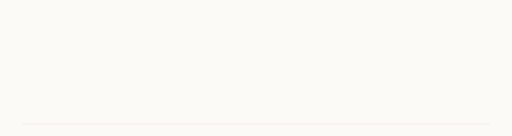
t = 0.00 s
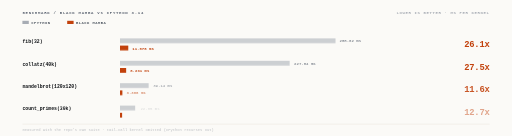
t = 0.98 s
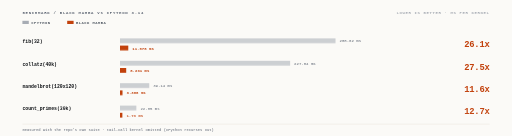
t = 1.21 s
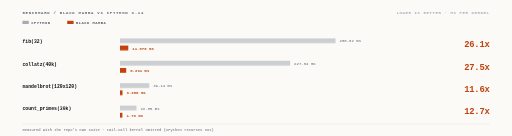
t = 1.43 s
t = 1.98 s: frame unchanged from t = 1.43 s, image omitted
t = 2.53 s: frame unchanged from t = 1.43 s, image omitted

The animated SVG that drew these frames (rendered in a browser with its animation timeline set to each time). Animation: 8 CSS @keyframes rules; one cycle of 2.98 s, repeats indefinitely.

<svg xmlns="http://www.w3.org/2000/svg" width="1280" height="340" viewBox="0 0 1280 340" fill="none" role="img"><style>
.f{animation:fi .32s ease-out both}
.r{animation:ri .42s cubic-bezier(.22,.68,.2,1) both}
.gx{transform-box:fill-box;transform-origin:0 50%;animation:gx .7s cubic-bezier(.3,.8,.25,1) both}
.gy{transform-box:fill-box;transform-origin:50% 100%;animation:gy .55s cubic-bezier(.2,.8,.2,1) both}
.pulse{animation:pulse 2s ease-in-out infinite}
.flow{stroke-dasharray:6 4;animation:flow 1.2s linear infinite}
.trace{stroke-dasharray:1400;stroke-dashoffset:1400;animation:draw 1.6s cubic-bezier(.2,.8,.2,1) forwards}
.trace-fast{stroke-dasharray:1600;stroke-dashoffset:1600;animation:draw 1.2s cubic-bezier(.15,.85,.25,1) forwards}
@keyframes fi{from{opacity:0}to{opacity:1}}
@keyframes ri{from{opacity:0;transform:translateY(5px)}to{opacity:1;transform:translateY(0)}}
@keyframes gx{from{transform:scaleX(0)}to{transform:scaleX(1)}}
@keyframes gy{from{transform:scaleY(0)}to{transform:scaleY(1)}}
@keyframes bl{0%,45%{opacity:1}55%,100%{opacity:0}}
@keyframes pulse{0%,100%{opacity:0.35}50%{opacity:1}}
@keyframes flow{to{stroke-dashoffset:-20}}
@keyframes draw{to{stroke-dashoffset:0}}
@media (prefers-reduced-motion:reduce){*{animation:none!important}}
</style><rect width="1280" height="340" fill="#FBFAF7"/><text x="56" y="34" font-family="ui-monospace,SFMono-Regular,'SF Mono',Menlo,Consolas,'Liberation Mono',monospace" font-size="10" font-weight="700" fill="#5A6270" text-anchor="start" letter-spacing="1.8" class="f" style="animation-delay:0.05s">BENCHMARK  /  BLACK MAMBA vs CPYTHON 3.14</text><text x="1224" y="34" font-family="ui-monospace,SFMono-Regular,'SF Mono',Menlo,Consolas,'Liberation Mono',monospace" font-size="10" font-weight="700" fill="#A7ACB4" text-anchor="end" letter-spacing="1.5" class="f" style="animation-delay:0.05s">LOWER IS BETTER  ·  MS PER KERNEL</text><rect x="56" y="52" width="16" height="8" fill="#A7ACB4" opacity="0.55"  class="f" style="animation-delay:0.15s"/><text x="78" y="60" font-family="ui-monospace,SFMono-Regular,'SF Mono',Menlo,Consolas,'Liberation Mono',monospace" font-size="9.5" font-weight="700" fill="#4E5661" text-anchor="start" letter-spacing="1.2" class="f" style="animation-delay:0.15s">CPYTHON</text><rect x="168" y="52" width="16" height="8" fill="#C2410C"  class="f" style="animation-delay:0.18s"/><text x="190" y="60" font-family="ui-monospace,SFMono-Regular,'SF Mono',Menlo,Consolas,'Liberation Mono',monospace" font-size="9.5" font-weight="700" fill="#4E5661" text-anchor="start" letter-spacing="1.2" class="f" style="animation-delay:0.18s">BLACK MAMBA</text><text x="56" y="108" font-family="ui-monospace,SFMono-Regular,'SF Mono',Menlo,Consolas,'Liberation Mono',monospace" font-size="12" font-weight="600" fill="#111418" text-anchor="start" class="f" style="animation-delay:0.25s">fib(32)</text><rect x="300" y="96" width="538.8" height="12" fill="#A7ACB4" opacity="0.55"  class="gx" style="animation-delay:0.25s"/><rect x="300" y="114" width="20.7" height="12" fill="#C2410C"  class="gx" style="animation-delay:0.30s"/><text x="848.7573333333333" y="106" font-family="ui-monospace,SFMono-Regular,'SF Mono',Menlo,Consolas,'Liberation Mono',monospace" font-size="10" font-weight="500" fill="#5A6270" text-anchor="start" class="f" style="animation-delay:0.55s">288.62 ms</text><text x="330.67893333333336" y="124" font-family="ui-monospace,SFMono-Regular,'SF Mono',Menlo,Consolas,'Liberation Mono',monospace" font-size="10" font-weight="600" fill="#C2410C" text-anchor="start" class="f" style="animation-delay:0.59s">11.078 ms</text><text x="1224" y="118" font-family="ui-monospace,SFMono-Regular,'SF Mono',Menlo,Consolas,'Liberation Mono',monospace" font-size="22" font-weight="700" fill="#C2410C" text-anchor="end" letter-spacing="-0.5" class="r" style="animation-delay:0.53s">26.1x</text><text x="56" y="164" font-family="ui-monospace,SFMono-Regular,'SF Mono',Menlo,Consolas,'Liberation Mono',monospace" font-size="12" font-weight="600" fill="#111418" text-anchor="start" class="f" style="animation-delay:0.38s">collatz(40k)</text><rect x="300" y="152" width="425.3" height="12" fill="#A7ACB4" opacity="0.55"  class="gx" style="animation-delay:0.38s"/><rect x="300" y="170" width="15.5" height="12" fill="#C2410C"  class="gx" style="animation-delay:0.43s"/><text x="735.3013333333333" y="162" font-family="ui-monospace,SFMono-Regular,'SF Mono',Menlo,Consolas,'Liberation Mono',monospace" font-size="10" font-weight="500" fill="#5A6270" text-anchor="start" class="f" style="animation-delay:0.68s">227.84 ms</text><text x="325.47653333333335" y="180" font-family="ui-monospace,SFMono-Regular,'SF Mono',Menlo,Consolas,'Liberation Mono',monospace" font-size="10" font-weight="600" fill="#C2410C" text-anchor="start" class="f" style="animation-delay:0.72s">8.291 ms</text><text x="1224" y="174" font-family="ui-monospace,SFMono-Regular,'SF Mono',Menlo,Consolas,'Liberation Mono',monospace" font-size="22" font-weight="700" fill="#C2410C" text-anchor="end" letter-spacing="-0.5" class="r" style="animation-delay:0.66s">27.5x</text><text x="56" y="220" font-family="ui-monospace,SFMono-Regular,'SF Mono',Menlo,Consolas,'Liberation Mono',monospace" font-size="12" font-weight="600" fill="#111418" text-anchor="start" class="f" style="animation-delay:0.51s">mandelbrot(120x120)</text><rect x="300" y="208" width="73.1" height="12" fill="#A7ACB4" opacity="0.55"  class="gx" style="animation-delay:0.51s"/><rect x="300" y="226" width="6.3" height="12" fill="#C2410C"  class="gx" style="animation-delay:0.56s"/><text x="383.0613333333333" y="218" font-family="ui-monospace,SFMono-Regular,'SF Mono',Menlo,Consolas,'Liberation Mono',monospace" font-size="10" font-weight="500" fill="#5A6270" text-anchor="start" class="f" style="animation-delay:0.81s">39.14 ms</text><text x="316.2869333333333" y="236" font-family="ui-monospace,SFMono-Regular,'SF Mono',Menlo,Consolas,'Liberation Mono',monospace" font-size="10" font-weight="600" fill="#C2410C" text-anchor="start" class="f" style="animation-delay:0.85s">3.368 ms</text><text x="1224" y="230" font-family="ui-monospace,SFMono-Regular,'SF Mono',Menlo,Consolas,'Liberation Mono',monospace" font-size="22" font-weight="700" fill="#C2410C" text-anchor="end" letter-spacing="-0.5" class="r" style="animation-delay:0.79s">11.6x</text><text x="56" y="276" font-family="ui-monospace,SFMono-Regular,'SF Mono',Menlo,Consolas,'Liberation Mono',monospace" font-size="12" font-weight="600" fill="#111418" text-anchor="start" class="f" style="animation-delay:0.64s">count_primes(30k)</text><rect x="300" y="264" width="41.2" height="12" fill="#A7ACB4" opacity="0.55"  class="gx" style="animation-delay:0.64s"/><rect x="300" y="282" width="6.0" height="12" fill="#C2410C"  class="gx" style="animation-delay:0.69s"/><text x="351.16" y="274" font-family="ui-monospace,SFMono-Regular,'SF Mono',Menlo,Consolas,'Liberation Mono',monospace" font-size="10" font-weight="500" fill="#5A6270" text-anchor="start" class="f" style="animation-delay:0.94s">22.05 ms</text><text x="316.0" y="292" font-family="ui-monospace,SFMono-Regular,'SF Mono',Menlo,Consolas,'Liberation Mono',monospace" font-size="10" font-weight="600" fill="#C2410C" text-anchor="start" class="f" style="animation-delay:0.98s">1.73 ms</text><text x="1224" y="286" font-family="ui-monospace,SFMono-Regular,'SF Mono',Menlo,Consolas,'Liberation Mono',monospace" font-size="22" font-weight="700" fill="#C2410C" text-anchor="end" letter-spacing="-0.5" class="r" style="animation-delay:0.92s">12.7x</text><line x1="56" y1="310" x2="1224" y2="310" stroke="#E3DED4" stroke-width="1" opacity="1.0"/><text x="56" y="328" font-family="ui-monospace,SFMono-Regular,'SF Mono',Menlo,Consolas,'Liberation Mono',monospace" font-size="9.5" font-weight="500" fill="#5A6270" text-anchor="start" class="f" style="animation-delay:0.90s">measured with the repo's own suite  ·  tail-call kernel omitted (CPython recurses out)</text></svg>
